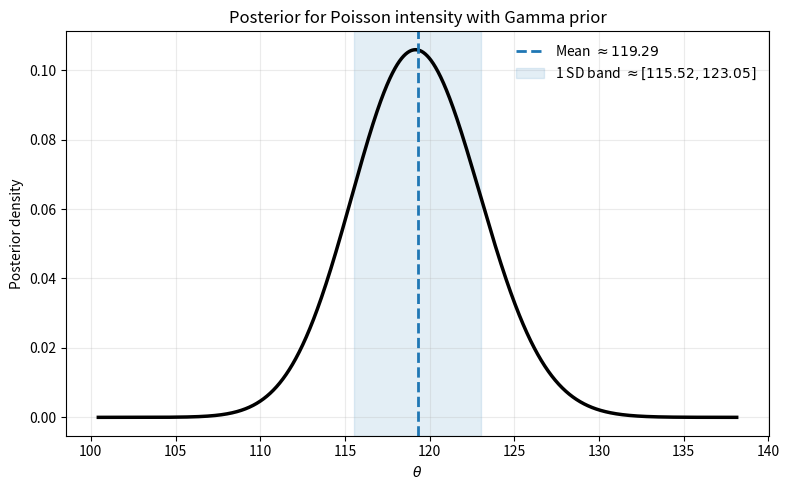

Write the Python code that produced this figure.
import numpy as np
import matplotlib.pyplot as plt
from scipy.special import gammaln

# Data
y = np.array([120, 150, 100, 90, 160, 130, 110, 140])

# Prior Gamma(a, b), using shape a and rate b
a0 = 2.0
b0 = 0.4

# Posterior parameters for Poisson observations
# If y_i ~ Poisson(theta), then:
# theta | y ~ Gamma(a0 + sum(y_i), b0 + n)
n = len(y)
S = y.sum()

a_post = a0 + S
b_post = b0 + n

# Posterior mean and standard deviation
posterior_mean = a_post / b_post
posterior_sd = np.sqrt(a_post) / b_post

# Grid for plotting the posterior density
theta = np.linspace(max(1e-6, posterior_mean - 5 * posterior_sd),
                    posterior_mean + 5 * posterior_sd, 2000)

# Stable gamma density computation
log_pdf = (
    a_post * np.log(b_post)
    - gammaln(a_post)
    + (a_post - 1) * np.log(theta)
    - b_post * theta
)
posterior_pdf = np.exp(log_pdf - log_pdf.max())
posterior_pdf /= np.trapz(posterior_pdf, theta)

# Plot
fig, ax = plt.subplots(figsize=(8, 5))
ax.plot(theta, posterior_pdf, color='black', lw=2.5)
ax.axvline(
    posterior_mean,
    color='tab:blue',
    ls='--',
    lw=2,
    label=rf'Mean $\approx {posterior_mean:.2f}$'
)
ax.axvspan(
    posterior_mean - posterior_sd,
    posterior_mean + posterior_sd,
    color='tab:blue',
    alpha=0.12,
    label=rf'1 SD band $\approx [{posterior_mean-posterior_sd:.2f}, {posterior_mean+posterior_sd:.2f}]$'
)
ax.set_xlabel(r'$\theta$')
ax.set_ylabel('Posterior density')
ax.set_title('Posterior for Poisson intensity with Gamma prior')
ax.grid(alpha=0.25)
ax.legend(frameon=False)
fig.tight_layout()
plt.show()

print(f"Posterior parameters: a = {a_post}, b = {b_post}")
print(f"Posterior mean: {posterior_mean:.4f}")
print(f"Posterior standard deviation: {posterior_sd:.4f}")
